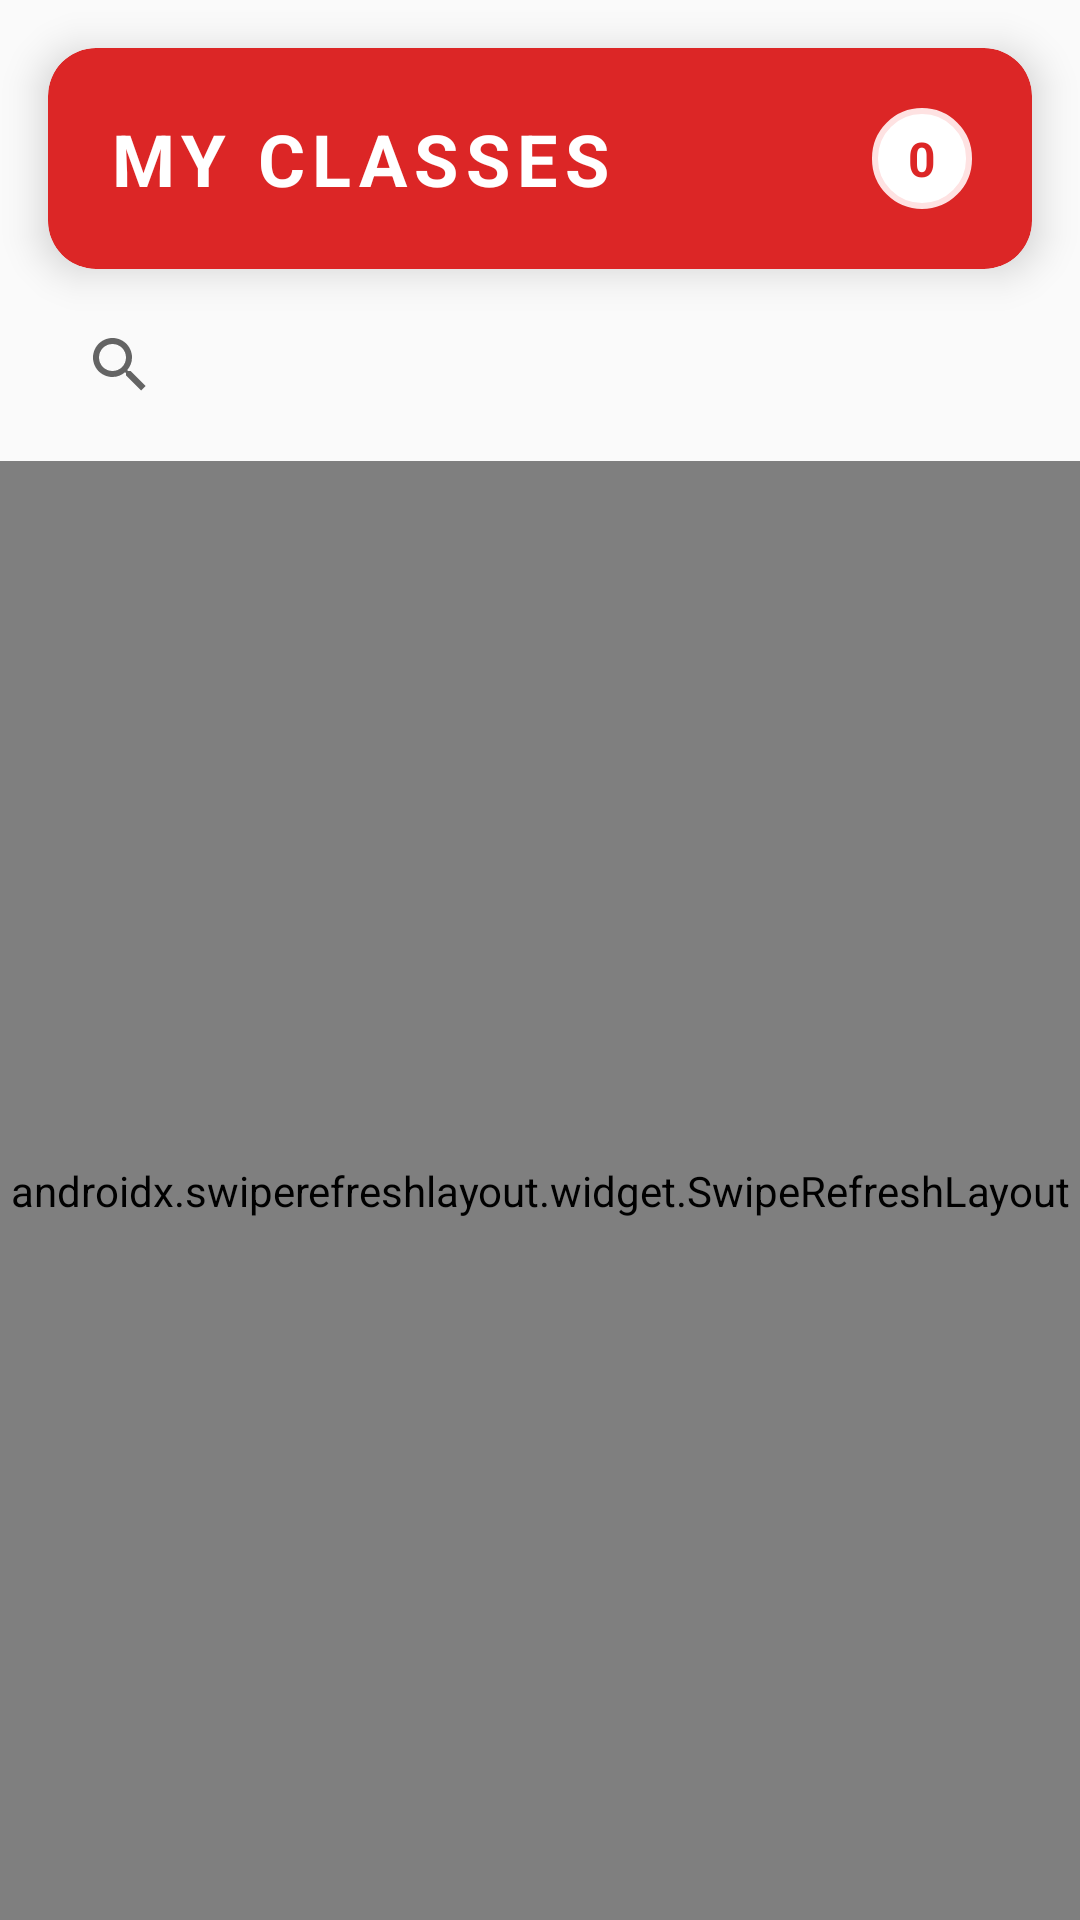

The Android layout XML behind this screen, and the referenced resources:
<!-- AndroidManifest.xml: application theme Theme.CodeClash -->
<!-- res/layout/fragment_homepage.xml -->
<androidx.constraintlayout.widget.ConstraintLayout xmlns:android="http://schemas.android.com/apk/res/android"
    xmlns:app="http://schemas.android.com/apk/res-auto"
    android:layout_width="match_parent"
    android:layout_height="match_parent"
    android:background="@color/game_background">

    
    <com.google.android.material.card.MaterialCardView
        android:id="@+id/headerCard"
        android:layout_width="0dp"
        android:layout_height="wrap_content"
        android:layout_margin="16dp"
        app:cardCornerRadius="16dp"
        app:cardElevation="8dp"
        app:cardBackgroundColor="@color/game_red_primary"
        app:layout_constraintTop_toTopOf="parent"
        app:layout_constraintStart_toStartOf="parent"
        app:layout_constraintEnd_toEndOf="parent">

        <LinearLayout
            android:layout_width="match_parent"
            android:layout_height="wrap_content"
            android:orientation="horizontal"
            android:padding="20dp"
            android:gravity="center_vertical">

            <TextView
                android:layout_width="0dp"
                android:layout_height="wrap_content"
                android:layout_weight="1"
                android:text="MY CLASSES"
                android:textColor="@color/white"
                android:textSize="24sp"
                android:textStyle="bold"
                android:letterSpacing="0.1" />

            <TextView
                android:id="@+id/classCountBadge"
                android:layout_width="wrap_content"
                android:layout_height="wrap_content"
                android:text="0"
                android:textColor="@color/game_red_primary"
                android:textSize="16sp"
                android:textStyle="bold"
                android:background="@drawable/game_badge_background"
                android:paddingHorizontal="12dp"
                android:paddingVertical="6dp"
                android:minWidth="32dp"
                android:gravity="center" />

        </LinearLayout>

    </com.google.android.material.card.MaterialCardView>

    
    <androidx.appcompat.widget.SearchView
        android:id="@+id/searchView"
        android:layout_width="0dp"
        android:layout_height="wrap_content"
        android:layout_marginStart="16dp"
        android:layout_marginEnd="16dp"
        android:layout_marginTop="8dp"
        android:queryHint="Search classes (code, year, block)"
        app:layout_constraintTop_toBottomOf="@id/headerCard"
        app:layout_constraintStart_toStartOf="parent"
        app:layout_constraintEnd_toEndOf="parent" />

    
    <androidx.swiperefreshlayout.widget.SwipeRefreshLayout
        android:id="@+id/swipeRefresh"
        android:layout_width="0dp"
        android:layout_height="0dp"
        android:layout_marginTop="8dp"
        app:layout_constraintTop_toBottomOf="@id/searchView"
        app:layout_constraintBottom_toBottomOf="parent"
        app:layout_constraintStart_toStartOf="parent"
        app:layout_constraintEnd_toEndOf="parent">

        <ScrollView
            android:layout_width="match_parent"
            android:layout_height="match_parent"
            android:padding="16dp"
            android:fillViewport="true">

            <LinearLayout
                android:id="@+id/classListContainer"
                android:layout_width="match_parent"
                android:layout_height="wrap_content"
                android:orientation="vertical" />

        </ScrollView>

    </androidx.swiperefreshlayout.widget.SwipeRefreshLayout>

    
    <LinearLayout
        android:id="@+id/emptyStateContainer"
        android:layout_width="0dp"
        android:layout_height="0dp"
        android:orientation="vertical"
        android:gravity="center"
        android:padding="32dp"
        android:visibility="gone"
        app:layout_constraintTop_toBottomOf="@id/headerCard"
        app:layout_constraintBottom_toBottomOf="parent"
        app:layout_constraintStart_toStartOf="parent"
        app:layout_constraintEnd_toEndOf="parent">

        <TextView
            android:layout_width="wrap_content"
            android:layout_height="wrap_content"
            android:text="🎮"
            android:textSize="64sp"
            android:layout_marginBottom="16dp" />

        <TextView
            android:id="@+id/emptyMessage"
            android:layout_width="wrap_content"
            android:layout_height="wrap_content"
            android:text="No classes yet!"
            android:textColor="@color/game_text_primary"
            android:textSize="20sp"
            android:textStyle="bold"
            android:gravity="center"
            android:layout_marginBottom="8dp" />

        <TextView
            android:layout_width="wrap_content"
            android:layout_height="wrap_content"
            android:text="Create your first class to start the game!"
            android:textColor="@color/game_text_secondary"
            android:textSize="16sp"
            android:gravity="center" />

    </LinearLayout>

</androidx.constraintlayout.widget.ConstraintLayout>
<!-- resources referenced by this layout -->
<resources>
  <color name="game_background">#FAFAFA</color>
  <color name="game_red_primary">#DC2626</color>
  <color name="game_text_primary">#1F2937</color>
  <color name="game_text_secondary">#6B7280</color>
  <color name="white">#FFFFFF</color>
  <!-- drawable game_badge_background (drawable) -->
  <?xml version="1.0" encoding="utf-8"?>
  <shape xmlns:android="http://schemas.android.com/apk/res/android"
      android:shape="rectangle">
      <solid android:color="@color/white" />
      <corners android:radius="16dp" />
      <stroke
          android:width="2dp"
          android:color="@color/game_red_light" />
  </shape>
  <style name="Theme.CodeClash" parent="Theme.MaterialComponents.DayNight.NoActionBar">
          
          <item name="colorPrimary">@color/red_500</item>
          <item name="colorPrimaryVariant">@color/red_600</item>
          <item name="colorOnPrimary">@color/white</item>
          
          <item name="colorSecondary">@color/gray_400</item>
          <item name="colorSecondaryVariant">@color/gray_500</item>
          <item name="colorOnSecondary">@color/white</item>
          
          <item name="android:statusBarColor">?attr/colorPrimaryVariant</item>
          
      </style>
  <color name="game_red_light">#FEE2E2</color>
  <color name="red_500">#DC2626</color>
  <color name="red_600">#B91C1C</color>
  <color name="gray_400">#9CA3AF</color>
  <color name="gray_500">#6B7280</color>
</resources>
